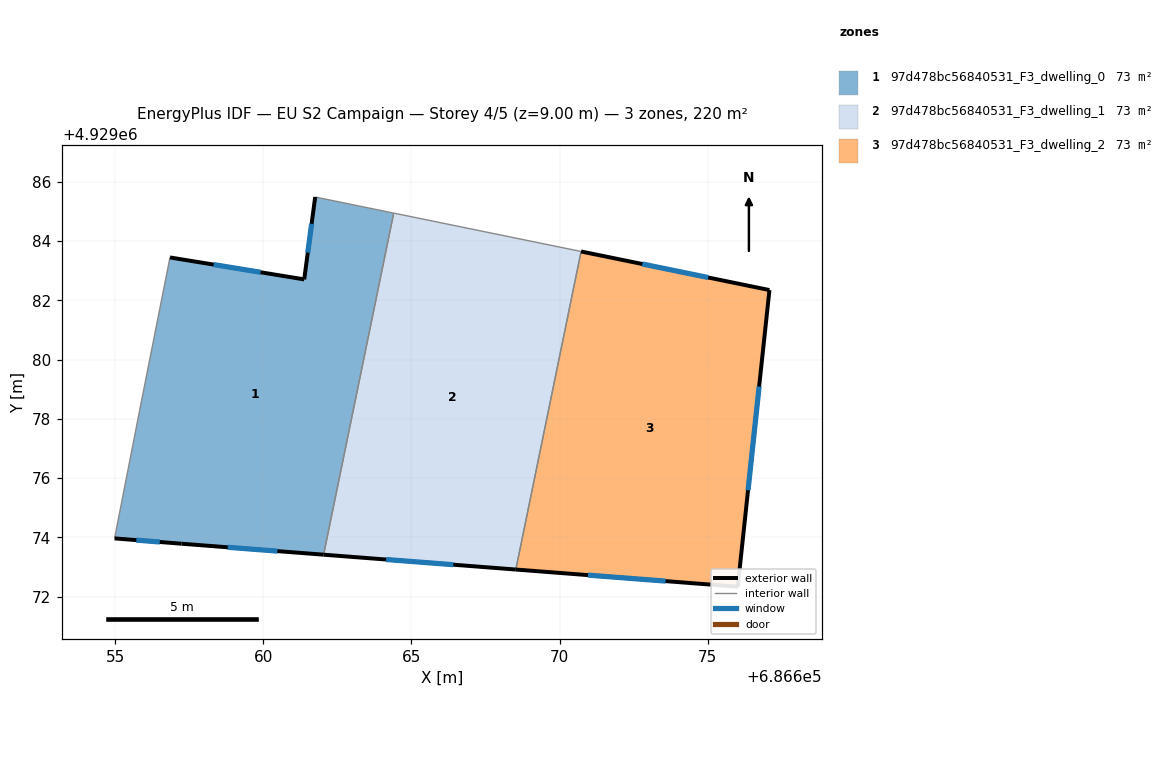
=== STOREY PLAN SPEC (per zone: floor XY polygon, exterior-wall plan segments, windows/doors) ===
zone 1: 97d478bc56840531_F3_dwelling_0  (73.3 m²)
  floor: (686662.04, 4929073.41) (686664.41, 4929084.94) (686661.76, 4929085.48) (686661.39, 4929082.70) (686656.85, 4929083.44) (686655.82, 4929078.25) (686654.98, 4929073.96) (686657.24, 4929073.78)
  exterior wall: (686662.04, 4929073.41) – (686657.24, 4929073.78)  [4.8 m]
    window: (686660.48, 4929073.53) – (686658.80, 4929073.66)  [1.8 m²]
  exterior wall: (686657.24, 4929073.78) – (686654.98, 4929073.96)  [2.3 m]
    window: (686656.51, 4929073.84) – (686655.72, 4929073.91)  [0.8 m²]
  exterior wall: (686656.85, 4929083.44) – (686661.39, 4929082.70)  [4.6 m]
    window: (686658.33, 4929083.20) – (686659.91, 4929082.94)  [1.7 m²]
  exterior wall: (686661.39, 4929082.70) – (686661.76, 4929085.48)  [2.8 m]
    window: (686661.51, 4929083.61) – (686661.63, 4929084.58)  [1.0 m²]
  interior walls: 4
zone 2: 97d478bc56840531_F3_dwelling_1  (73.3 m²)
  floor: (686668.53, 4929072.91) (686670.73, 4929083.65) (686664.41, 4929084.94) (686662.04, 4929073.41)
  exterior wall: (686668.53, 4929072.91) – (686662.04, 4929073.41)  [6.5 m]
    window: (686666.42, 4929073.08) – (686664.15, 4929073.25)  [2.4 m²]
  interior walls: 3
zone 3: 97d478bc56840531_F3_dwelling_2  (73.3 m²)
  floor: (686676.01, 4929072.33) (686677.08, 4929082.34) (686670.73, 4929083.65) (686668.53, 4929072.91)
  exterior wall: (686670.73, 4929083.65) – (686677.08, 4929082.34)  [6.5 m]
    window: (686672.80, 4929083.22) – (686675.02, 4929082.77)  [2.4 m²]
  exterior wall: (686677.08, 4929082.34) – (686676.01, 4929072.33)  [10.1 m]
    window: (686676.74, 4929079.09) – (686676.36, 4929075.59)  [3.7 m²]
  exterior wall: (686676.01, 4929072.33) – (686668.53, 4929072.91)  [7.5 m]
    window: (686673.58, 4929072.52) – (686670.96, 4929072.72)  [2.8 m²]
  interior walls: 1

=== DERIVED (storey summary) ===
Building: EU S2 Campaign
Storey: 4 of 5  (floor level z = 9.00 m)
Storey gross floor area: 220.0 m²
Zones on this storey: 3
  - 97d478bc56840531_F3_dwelling_0: floor 73.3 m²; exterior wall 14.5 m (43.4 m²); 4 window(s) 5.3 m²; WWR 12.2%
  - 97d478bc56840531_F3_dwelling_1: floor 73.3 m²; exterior wall 6.5 m (19.5 m²); 1 window(s) 2.4 m²; WWR 12.2%
  - 97d478bc56840531_F3_dwelling_2: floor 73.3 m²; exterior wall 24.1 m (72.2 m²); 3 window(s) 8.8 m²; WWR 12.2%
Zone adjacency (shared interzone walls):
  - 97d478bc56840531_F3_dwelling_0 ↔ 97d478bc56840531_F3_dwelling_1
  - 97d478bc56840531_F3_dwelling_1 ↔ 97d478bc56840531_F3_dwelling_2